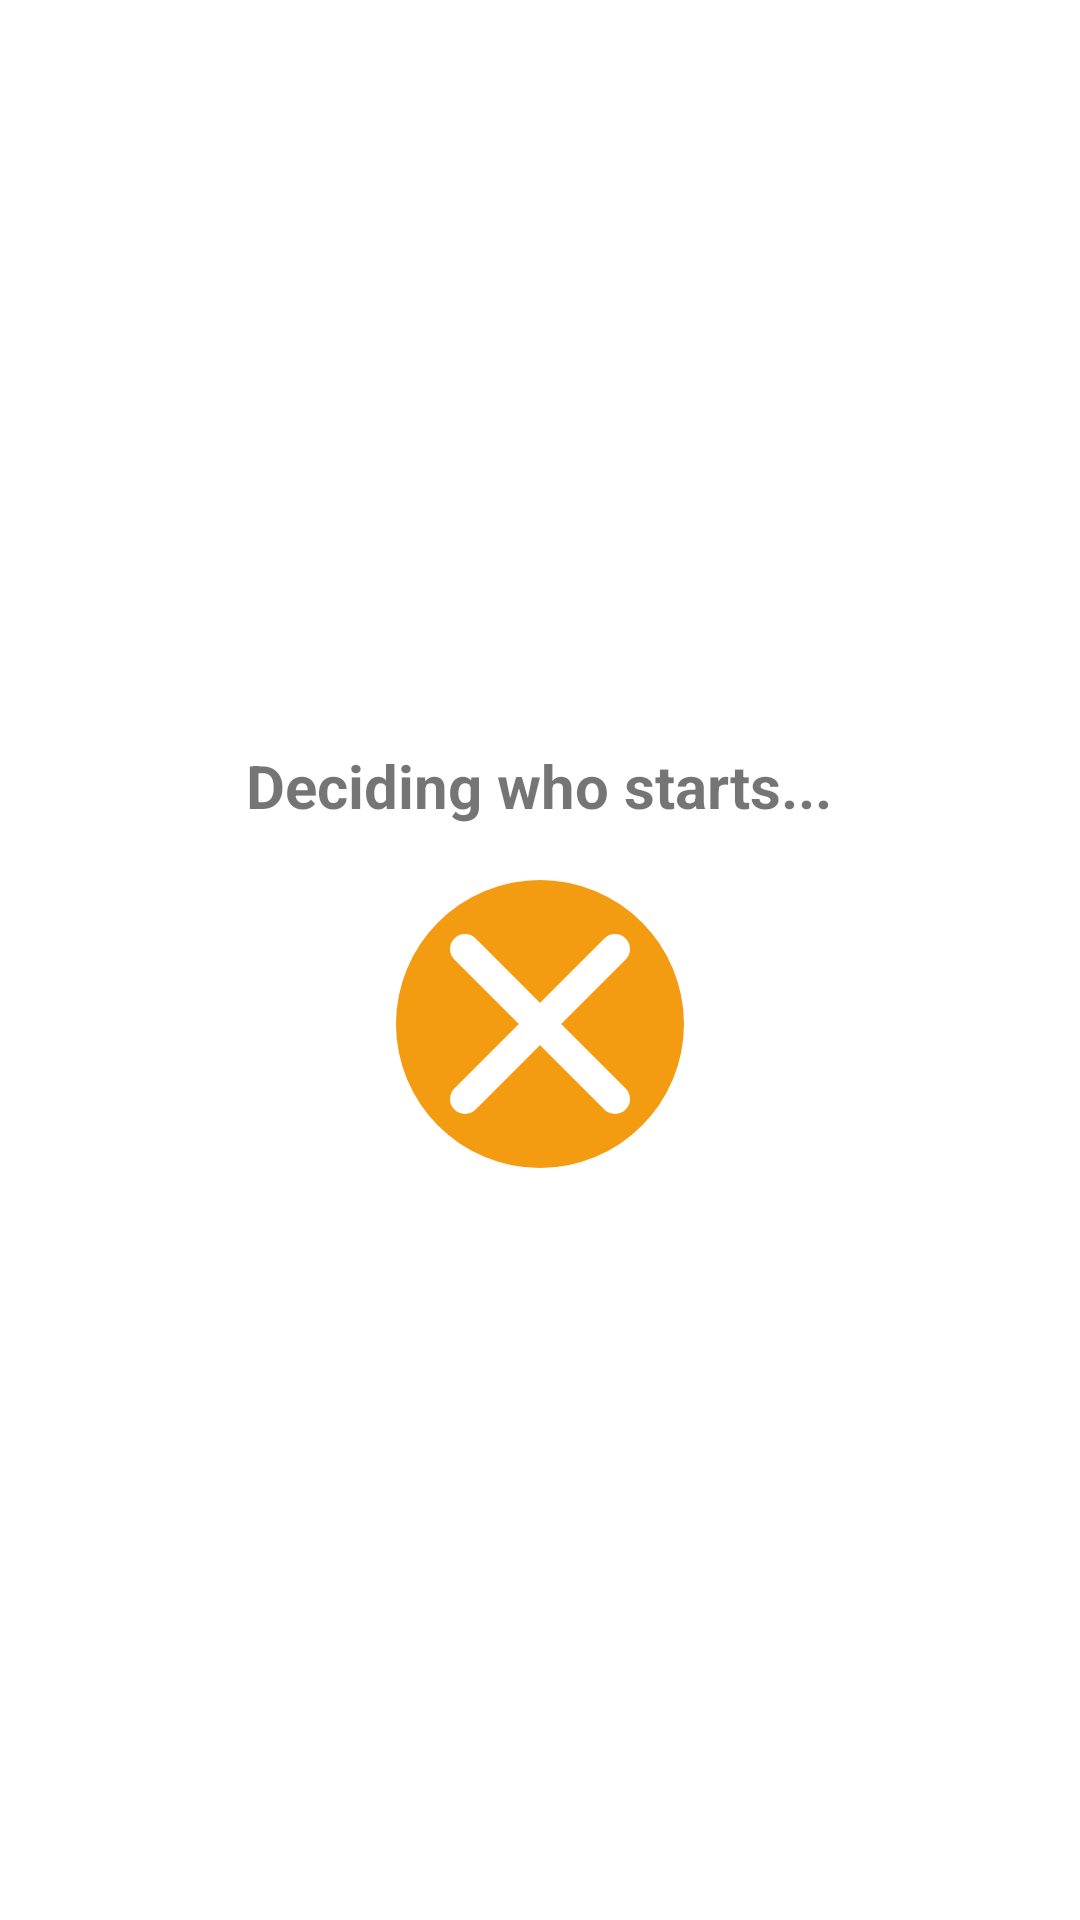

This screen was rendered from an Android layout file. Write that file and the resources it references.
<!-- AndroidManifest.xml: application theme Theme.XOTournament -->
<!-- res/layout/dialog_coin_flip.xml -->
<?xml version="1.0" encoding="utf-8"?>
<LinearLayout xmlns:android="http://schemas.android.com/apk/res/android"
    android:layout_width="match_parent"
    android:layout_height="wrap_content"
    android:orientation="vertical"
    android:padding="24dp"
    android:gravity="center">

    <TextView
        android:id="@+id/tv_coin_flip_title"
        android:layout_width="wrap_content"
        android:layout_height="wrap_content"
        android:text="Deciding who starts..."
        android:textSize="20sp"
        android:textStyle="bold"
        android:layout_marginBottom="16dp" />

    <ImageView
        android:id="@+id/iv_coin"
        android:layout_width="100dp"
        android:layout_height="100dp"
        android:src="@drawable/ic_coin_x" />

    <TextView
        android:id="@+id/tv_coin_flip_result"
        android:layout_width="wrap_content"
        android:layout_height="wrap_content"
        android:layout_marginTop="16dp"
        android:textSize="18sp"
        android:visibility="gone" />

    <Button
        android:id="@+id/btn_start_game"
        android:layout_width="wrap_content"
        android:layout_height="wrap_content"
        android:layout_marginTop="24dp"
        android:text="Start Game"
        android:visibility="gone" />

</LinearLayout>
<!-- resources referenced by this layout -->
<resources>
  <!-- drawable ic_coin_x (drawable) -->
  <vector xmlns:android="http://schemas.android.com/apk/res/android"
      android:width="100dp"
      android:height="100dp"
      android:viewportWidth="100"
      android:viewportHeight="100">
  
      <path
          android:pathData="M50,50m-48,0a48,48 0,1 1,96 0a48,48 0,1 1,-96 0"
          android:fillColor="@color/winner_gold"/>
  
      <path
          android:pathData="M25,25 L75,75"
          android:strokeWidth="10"
          android:strokeColor="@android:color/white"
          android:strokeLineCap="round"/>
      <path
          android:pathData="M75,25 L25,75"
          android:strokeWidth="10"
          android:strokeColor="@android:color/white"
          android:strokeLineCap="round"/>
  </vector>
  <style name="Theme.XOTournament" parent="Theme.MaterialComponents.DayNight.NoActionBar">
          <item name="colorPrimary">@color/light_mauve</item>
          <item name="colorPrimaryDark">@color/dusty_rose</item>
          <item name="colorAccent">@color/cool_blue</item>
          <item name="android:statusBarColor">@android:color/transparent</item>
      </style>
  <color name="winner_gold">#F39C12</color>
  <color name="light_mauve">#d17b8f</color>
  <color name="dusty_rose">#e78f8c</color>
  <color name="cool_blue">#8ba2d5</color>
</resources>
